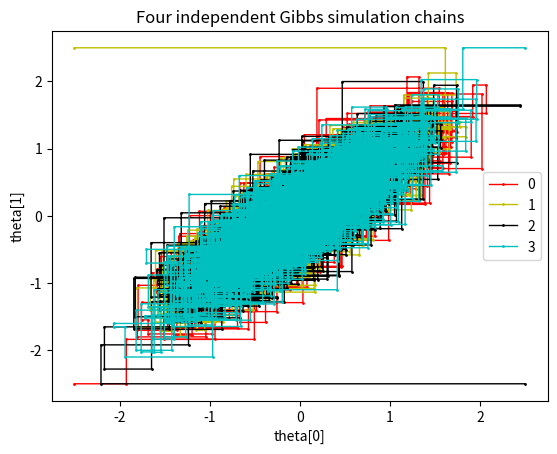
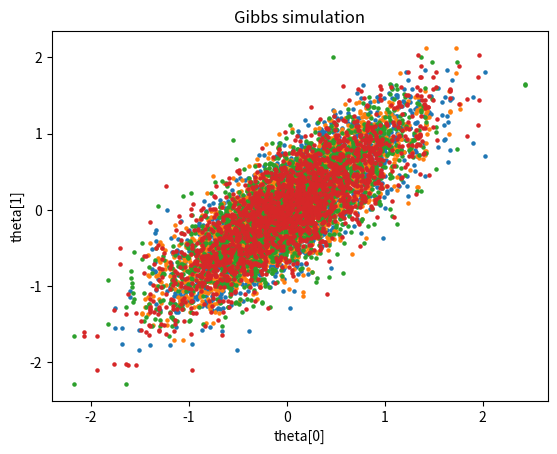

Write Python code to recreate these figures, in order.
# -*- coding: utf-8 -*-
#Author: Xu Hanhui

import numpy as np
from scipy.stats import norm
import matplotlib
matplotlib.use('Agg')
import matplotlib.pyplot as plt

def gibbs_exercise(start_point=[0,0], num=1000, rho=0.8):
	all_points = [start_point]
	#print(start_point)
	target_mean = [0,0]
	target_cov = [[1,rho], [rho,1]]
	last_accept = start_point[:]
	proposal_var = 1 - rho**2
	for j in range(1,num):
		for k in [0,1]:
			proposal_mean = target_mean[k] + rho*(last_accept[1-k] - target_mean[1-k])
			last_accept[k] = norm.rvs(proposal_mean, proposal_var)
			#print(last_accept)
			all_points.append(last_accept[:]) #注意，此处必须要加[:]切片索引！！
	#print(all_points[0])
	return all_points

if __name__ == '__main__':
    start_points = [[-2.5,-2.5], [-2.5,2.5], [2.5,-2.5], [2.5,2.5]]
    chains = []
    for point in start_points:
        new_chain = gibbs_exercise(point, 2000, 0.8)
        chains.append(new_chain)
    #print(chains)
    line_types = ['ro-','yo-','ko-','co-']
    for j in range(len(chains)):
        x = [i[0] for i in chains[j]]
        y = [i[1] for i in chains[j]]
        print([x[0],y[0]])
        plt.plot(x,y,line_types[j],linewidth=1.0,markersize=1,label = str(j))
    plt.title('Four independent Gibbs simulation chains')
    plt.xlabel('theta[0]')
    plt.ylabel('theta[1]')
    plt.legend(loc='best')
    plt.savefig('./gibbs_sampling_2000steps.png', format='png', dpi=600)
    plt.close()

	#扔去前半段，只保留链的后半段，绘制散点图
    for j in range(len(chains)):
        x = [i[0] for i in chains[j]]
        y = [i[1] for i in chains[j]]
        start = int(len(x)/2)
        plt.scatter(x[start:],y[start:],s=5)
    plt.title('Gibbs simulation')
    plt.xlabel('theta[0]')
    plt.ylabel('theta[1]')
    plt.savefig('./gibbs_sampling_scatter.png', format='png', dpi=600)
    plt.close()
